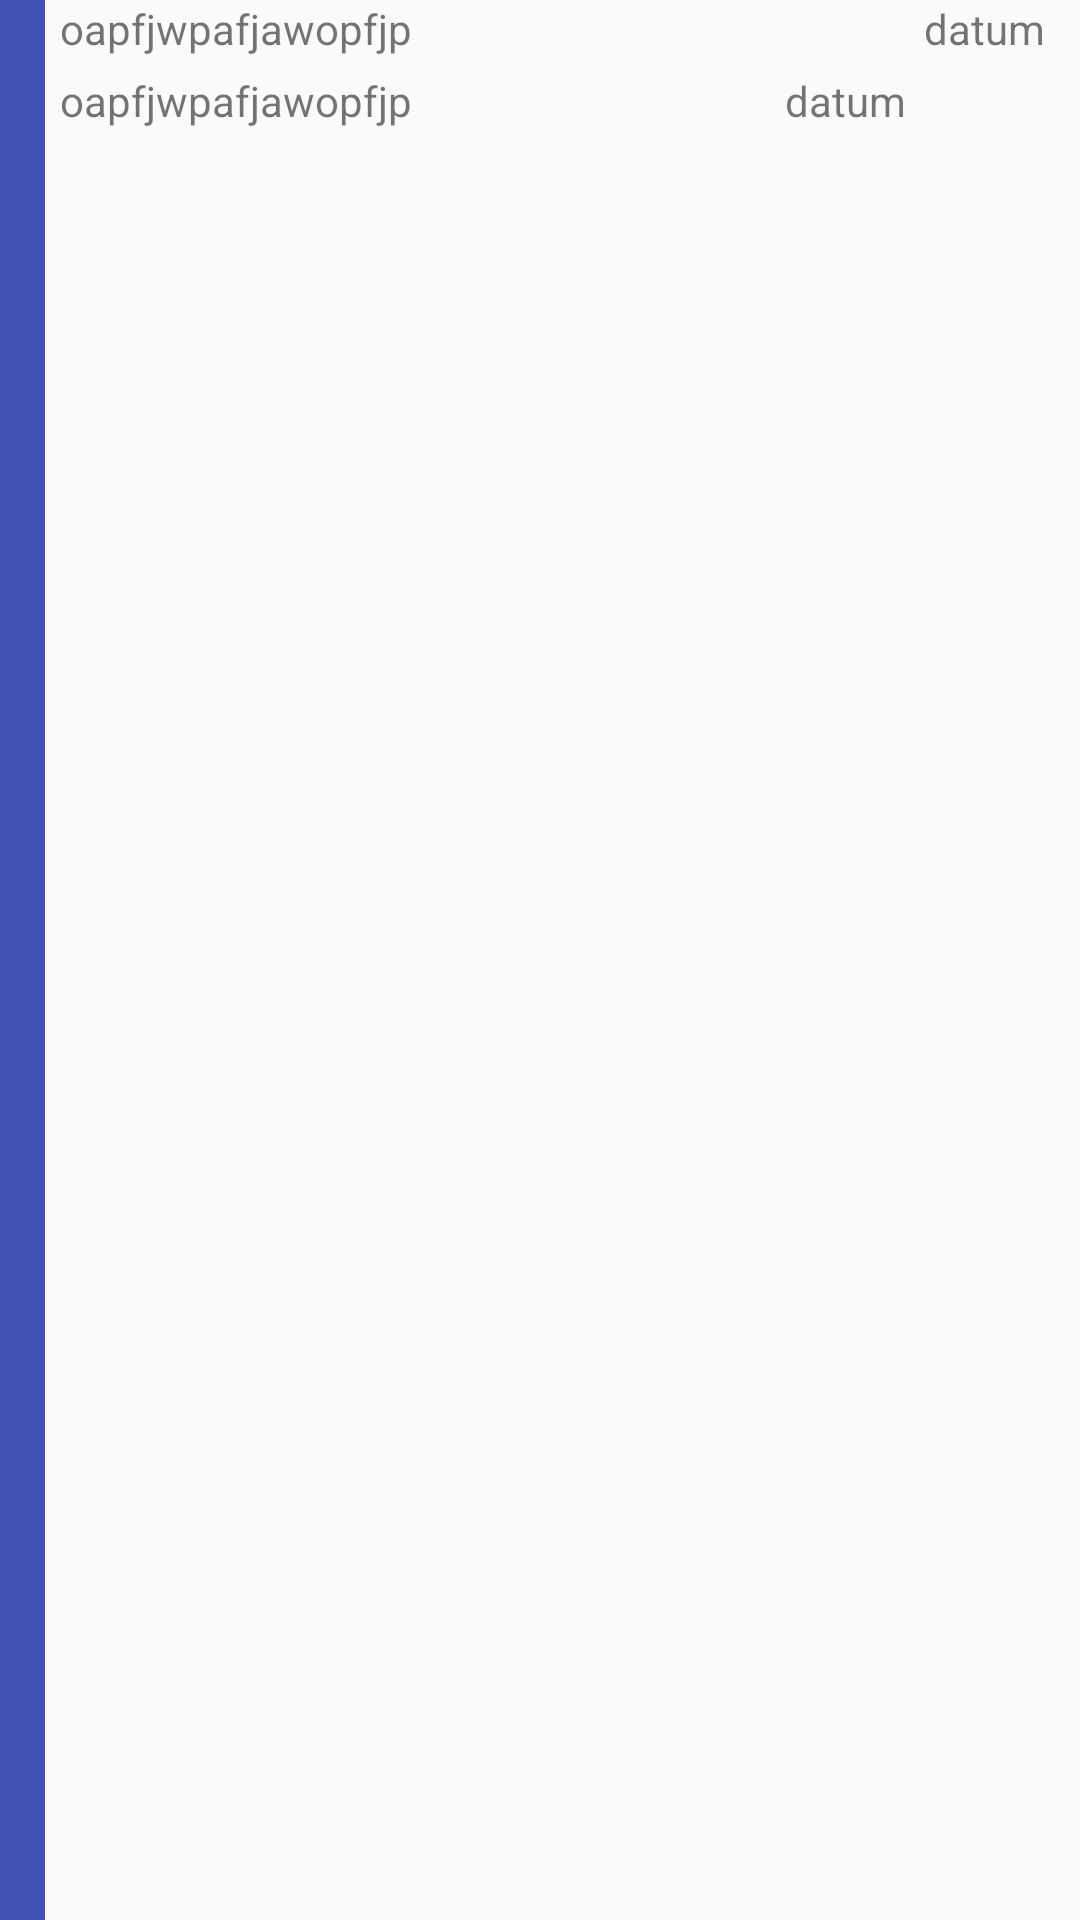

Write the Android layout XML for this screen, with the resource values it uses.
<!-- AndroidManifest.xml: application theme AppTheme -->
<!-- res/layout/task_item.xml -->
<?xml version="1.0" encoding="utf-8"?>
<RelativeLayout xmlns:android="http://schemas.android.com/apk/res/android"
    android:layout_width="match_parent"
    android:layout_height="match_parent">

    <View
    android:layout_width="15dp"
    android:layout_height="wrap_content"
    android:background="@color/colorPrimary"
    android:id="@+id/vPriority"/>

    <LinearLayout
        android:layout_width="match_parent"
        android:layout_height="wrap_content"
        android:orientation="horizontal"
        android:weightSum="1"
        android:layout_toRightOf="@id/vPriority"
        android:id="@+id/llTitleDate">

    <TextView
        android:layout_width="match_parent"
        android:layout_height="wrap_content"
        android:text="oapfjwpafjawopfjp"
        android:id="@+id/tvTitle"
        android:paddingLeft="5dp"
        android:layout_weight="0.2"
         />

    <TextView
        android:layout_width="match_parent"
        android:layout_height="wrap_content"
        android:text="datum"
        android:id="@+id/tvDate"
        android:layout_weight="0.8"
        android:paddingLeft="5dp"
        android:textAlignment="center"/>
    </LinearLayout>

    <LinearLayout
        android:layout_width="match_parent"
        android:layout_height="wrap_content"
        android:orientation="horizontal"
        android:weightSum="1"
        android:layout_toRightOf="@id/vPriority"
        android:layout_below="@id/llTitleDate"
        android:paddingTop="5dp">

        <TextView
            android:layout_width="match_parent"
            android:layout_height="wrap_content"
            android:text="oapfjwpafjawopfjp"
            android:id="@+id/tvDescription"
            android:paddingLeft="5dp"
            android:layout_weight="0.3"
            />

        <TextView
            android:layout_width="match_parent"
            android:layout_height="wrap_content"
            android:text="datum"
            android:id="@+id/tvCategory"
            android:layout_weight="0.7"
            android:paddingLeft="5dp"/>
    </LinearLayout>

</RelativeLayout>
<!-- resources referenced by this layout -->
<resources>
  <color name="colorPrimary">#3F51B5</color>
  <style name="AppTheme" parent="Theme.AppCompat.Light.DarkActionBar">
          
          <item name="colorPrimary">@color/colorPrimary</item>
          <item name="colorPrimaryDark">@color/colorPrimaryDark</item>
          <item name="colorAccent">@color/colorAccent</item>
      </style>
  <color name="colorPrimaryDark">#303F9F</color>
  <color name="colorAccent">#FF4081</color>
</resources>
